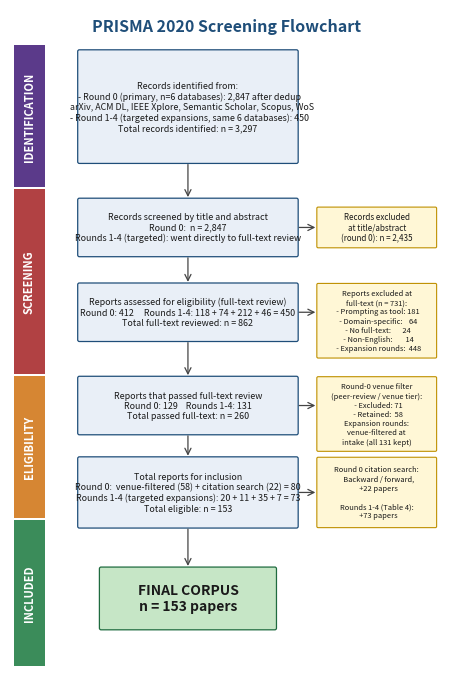

Write Python code to recreate this figure.
"""
Generate PRISMA 2020 flowchart PNG matching the existing structure but with
numbers covering all five rounds (primary + 4 expansions -> 153 final papers).

Reproduces:
  prisma_flowchart.png

The numbers below are pulled from Table 4 (tab:expansion_rounds) in main.tex:
  Round 0:  2,847 identified ->   412 screened (FT) ->   354 excluded ->  80 added
  Round 1:    118 identified ->   118 screened (FT) ->    98 excluded ->  20 added
  Round 2:     74 identified ->    74 screened (FT) ->    63 excluded ->  11 added
  Round 3:    212 identified ->   212 screened (FT) ->   177 excluded ->  35 added
  Round 4:     46 identified ->    46 screened (FT) ->    39 excluded ->   7 added
  Total:    3,297 identified ->   862 screened (FT) ->   731 excluded -> 153 corpus

  Round 0 title/abstract screening: 2,847 -> 2,435 excluded -> 412 to FT review
  Round 0 venue filter: 129 passed FT -> 71 venue-excluded, 58 retained
  Round 0 citation search: +22 -> 80 (round 0 corpus)
  Then expansions: +20 +11 +35 +7 = 73 -> 153 final corpus
"""

import matplotlib
matplotlib.use("Agg")
import matplotlib.pyplot as plt
import matplotlib.patches as patches
from matplotlib.patches import FancyArrowPatch, FancyBboxPatch
import os

# ---- canvas ----------------------------------------------------------------
fig_w, fig_h = 5.6, 8.7  # inches
fig, ax = plt.subplots(figsize=(fig_w, fig_h), dpi=200)
ax.set_xlim(0, 100)
ax.set_ylim(0, 158)
ax.set_aspect("auto")
ax.axis("off")

# ---- color palette ---------------------------------------------------------
COL_TITLE      = "#1f4e79"
COL_BOX        = "#e9eff7"
COL_BOX_EDGE   = "#1f4e79"
COL_SIDE       = "#fff7d6"
COL_SIDE_EDGE  = "#bf9000"
COL_FINAL      = "#c6e6c6"
COL_FINAL_EDGE = "#1f6b3f"

PHASE_COLORS = {
    "IDENTIFICATION": "#5b3a8a",
    "SCREENING":      "#b14143",
    "ELIGIBILITY":    "#d68633",
    "INCLUDED":       "#3b8c5a",
}

# ---- title -----------------------------------------------------------------
ax.text(50, 154, "PRISMA 2020 Screening Flowchart",
        ha="center", va="center", fontsize=11.5, weight="bold",
        color=COL_TITLE)

# ---- helpers ---------------------------------------------------------------
def main_box(x, y, w, h, text, fontsize=6.6, color=COL_BOX, edge=COL_BOX_EDGE, weight="normal"):
    rect = FancyBboxPatch((x, y), w, h, boxstyle="round,pad=0.4",
                          linewidth=0.9, edgecolor=edge, facecolor=color)
    ax.add_patch(rect)
    ax.text(x + w/2, y + h/2, text, ha="center", va="center",
            fontsize=fontsize, weight=weight, color="#1a1a1a")

def side_box(x, y, w, h, text, fontsize=6.0):
    rect = FancyBboxPatch((x, y), w, h, boxstyle="round,pad=0.3",
                          linewidth=0.8, edgecolor=COL_SIDE_EDGE, facecolor=COL_SIDE)
    ax.add_patch(rect)
    ax.text(x + w/2, y + h/2, text, ha="center", va="center",
            fontsize=fontsize, color="#1a1a1a")

def arrow_down(x_from, y_from, x_to, y_to):
    arr = FancyArrowPatch((x_from, y_from), (x_to, y_to),
                          arrowstyle="->", mutation_scale=11,
                          linewidth=0.9, color="#444444")
    ax.add_patch(arr)

def arrow_right(x_from, y_from, x_to, y_to):
    arr = FancyArrowPatch((x_from, y_from), (x_to, y_to),
                          arrowstyle="->", mutation_scale=11,
                          linewidth=0.9, color="#444444")
    ax.add_patch(arr)

def phase_band(y_top, y_bot, label):
    color = PHASE_COLORS[label]
    rect = patches.Rectangle((1, y_bot), 7, y_top - y_bot,
                             linewidth=0, facecolor=color)
    ax.add_patch(rect)
    ax.text(4.5, (y_top + y_bot) / 2, label,
            ha="center", va="center", fontsize=8.0, color="white",
            weight="bold", rotation=90)

# ---- layout coords (column anchors) ----------------------------------------
COL_MAIN_X   = 16
COL_MAIN_W   = 50
COL_SIDE_X   = 71
COL_SIDE_W   = 27

# ---- phase bands -----------------------------------------------------------
phase_band(149.5, 116.0, "IDENTIFICATION")
phase_band(115.5,  72.0, "SCREENING")
phase_band( 71.5,  38.0, "ELIGIBILITY")
phase_band( 37.5,   3.0, "INCLUDED")

# =========================================================================
# IDENTIFICATION
# =========================================================================
main_box(COL_MAIN_X, 122, COL_MAIN_W, 26,
         ("Records identified from:\n"
          "  - Round 0 (primary, n=6 databases): 2,847 after dedup\n"
          "    arXiv, ACM DL, IEEE Xplore, Semantic Scholar, Scopus, WoS\n"
          "  - Round 1-4 (targeted expansions, same 6 databases): 450\n"
          "Total records identified: n = 3,297"),
         fontsize=6.4)

# =========================================================================
# SCREENING
# =========================================================================
# Title/abstract screening (round 0 only)
main_box(COL_MAIN_X, 100, COL_MAIN_W, 13,
         "Records screened by title and abstract\n"
         "Round 0:  n = 2,847\n"
         "Rounds 1-4 (targeted): went directly to full-text review",
         fontsize=6.4)
arrow_down(COL_MAIN_X + COL_MAIN_W/2, 122, COL_MAIN_X + COL_MAIN_W/2, 113)

side_box(COL_SIDE_X, 102, COL_SIDE_W, 9,
         "Records excluded\nat title/abstract\n(round 0): n = 2,435",
         fontsize=5.8)
arrow_right(COL_MAIN_X + COL_MAIN_W, 106.5, COL_SIDE_X, 106.5)

# Full-text screening (combined all rounds)
main_box(COL_MAIN_X, 80, COL_MAIN_W, 13,
         "Reports assessed for eligibility (full-text review)\n"
         "Round 0: 412     Rounds 1-4: 118 + 74 + 212 + 46 = 450\n"
         "Total full-text reviewed: n = 862",
         fontsize=6.4)
arrow_down(COL_MAIN_X + COL_MAIN_W/2, 100, COL_MAIN_X + COL_MAIN_W/2, 93)

# =========================================================================
# ELIGIBILITY
# =========================================================================
side_box(COL_SIDE_X, 76, COL_SIDE_W, 17,
         "Reports excluded at\nfull-text (n = 731):\n"
         "  - Prompting as tool: 181\n"
         "  - Domain-specific:    64\n"
         "  - No full-text:       24\n"
         "  - Non-English:        14\n"
         "  - Expansion rounds:  448",
         fontsize=5.4)
arrow_right(COL_MAIN_X + COL_MAIN_W, 86.5, COL_SIDE_X, 86.5)

# Venue filter on round-0 papers
main_box(COL_MAIN_X, 58, COL_MAIN_W, 13,
         "Reports that passed full-text review\n"
         "Round 0: 129    Rounds 1-4: 131\n"
         "Total passed full-text: n = 260",
         fontsize=6.4)
arrow_down(COL_MAIN_X + COL_MAIN_W/2, 80, COL_MAIN_X + COL_MAIN_W/2, 71)

side_box(COL_SIDE_X, 54, COL_SIDE_W, 17,
         "Round-0 venue filter\n(peer-review / venue tier):\n"
         "  - Excluded: 71\n"
         "  - Retained:  58\n"
         "Expansion rounds:\n"
         "venue-filtered at\nintake (all 131 kept)",
         fontsize=5.4)
arrow_right(COL_MAIN_X + COL_MAIN_W, 64.5, COL_SIDE_X, 64.5)

# =========================================================================
# INCLUDED
# =========================================================================
# Aggregated inclusion box
main_box(COL_MAIN_X, 36, COL_MAIN_W, 16,
         "Total reports for inclusion\n"
         "Round 0:  venue-filtered (58) + citation search (22) = 80\n"
         "Rounds 1-4 (targeted expansions): 20 + 11 + 35 + 7 = 73\n"
         "Total eligible: n = 153",
         fontsize=6.4)
arrow_down(COL_MAIN_X + COL_MAIN_W/2, 58, COL_MAIN_X + COL_MAIN_W/2, 52)

side_box(COL_SIDE_X, 36, COL_SIDE_W, 16,
         "Round 0 citation search:\n"
         "  Backward / forward,\n"
         "  +22 papers\n\n"
         "Rounds 1-4 (Table 4):\n"
         "  +73 papers",
         fontsize=5.4)
arrow_right(COL_MAIN_X + COL_MAIN_W, 44, COL_SIDE_X, 44)

# Final corpus box
main_box(COL_MAIN_X + 5, 12, COL_MAIN_W - 10, 14,
         "FINAL CORPUS\nn = 153 papers",
         fontsize=10.0, color=COL_FINAL, edge=COL_FINAL_EDGE, weight="bold")
arrow_down(COL_MAIN_X + COL_MAIN_W/2, 36, COL_MAIN_X + COL_MAIN_W/2, 26)

# ---- save ------------------------------------------------------------------
out_path = os.path.abspath("prisma_flowchart.png")
plt.savefig(out_path, dpi=200, bbox_inches="tight", facecolor="white")
print(f"wrote {out_path}")
print(f"  size: {os.path.getsize(out_path)} bytes")
